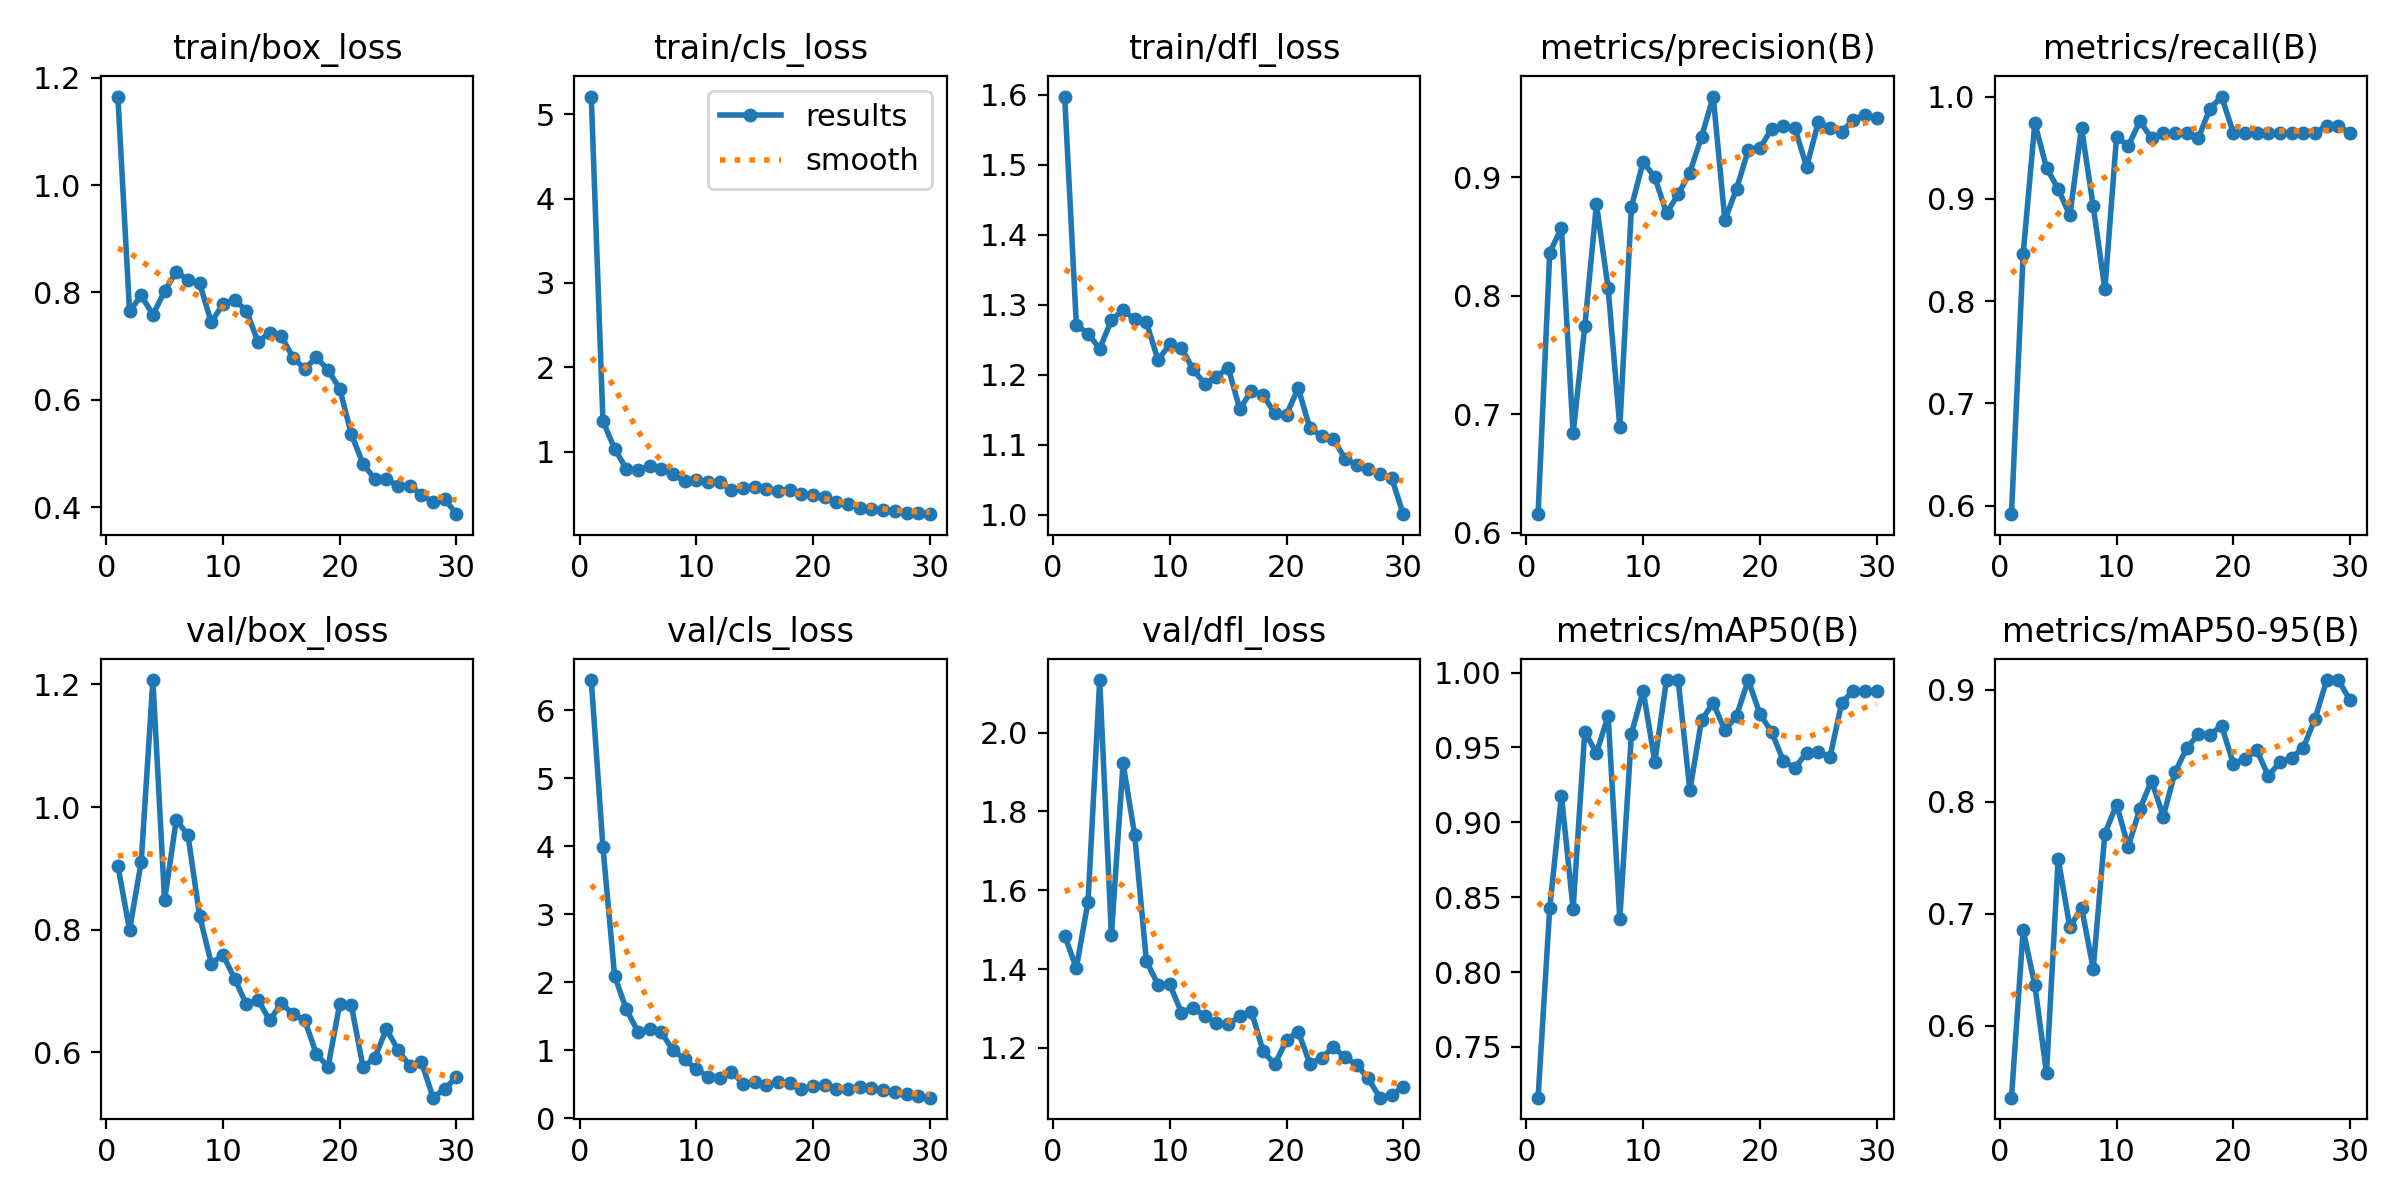

The file beside this chart, header and first rows:
epoch, train/box_loss, train/cls_loss, train/dfl_loss, metrics/precision(B), metrics/recall(B), metrics/mAP50(B), metrics/mAP50-95(B), val/box_loss, val/cls_loss, val/dfl_loss, lr/pg0, lr/pg1, lr/pg2
1, 1.165, 5.208, 1.597, 0.6159, 0.5918, 0.7161, 0.5355, 0.9044, 6.444, 1.485, 0.0001636, 0.0001636, 0.0001636
2, 0.7646, 1.363, 1.271, 0.8365, 0.846, 0.8429, 0.6854, 0.7996, 3.984, 1.403, 0.0003252, 0.0003252, 0.0003252
3, 0.7945, 1.035, 1.259, 0.8573, 0.974, 0.9179, 0.636, 0.9109, 2.091, 1.571, 0.0004754, 0.0004754, 0.0004754
4, 0.7585, 0.7994, 1.237, 0.6843, 0.9305, 0.8422, 0.5577, 1.207, 1.603, 2.134, 0.0006143, 0.0006143, 0.0006143
5, 0.8024, 0.7797, 1.278, 0.7741, 0.9096, 0.9605, 0.749, 0.8478, 1.271, 1.486, 0.0007417, 0.0007417, 0.0007417
6, 0.8384, 0.8355, 1.292, 0.8772, 0.8837, 0.9463, 0.6879, 0.979, 1.305, 1.922, 0.000759, 0.000759, 0.000759
7, 0.8238, 0.7945, 1.279, 0.8065, 0.9696, 0.9712, 0.7055, 0.9545, 1.26, 1.74, 0.000759, 0.000759, 0.000759
8, 0.8172, 0.7378, 1.275, 0.6894, 0.8929, 0.8355, 0.6509, 0.8229, 0.9982, 1.42, 0.000729, 0.000729, 0.000729
9, 0.7443, 0.6483, 1.221, 0.8753, 0.8118, 0.9593, 0.7716, 0.745, 0.8678, 1.36, 0.000699, 0.000699, 0.000699
10, 0.7784, 0.6624, 1.244, 0.9129, 0.9608, 0.9879, 0.7975, 0.7591, 0.7206, 1.361, 0.000669, 0.000669, 0.000669
11, 0.7863, 0.6433, 1.238, 0.9, 0.9517, 0.9405, 0.7599, 0.7204, 0.6118, 1.29, 0.000639, 0.000639, 0.000639
12, 0.766, 0.6379, 1.207, 0.8698, 0.976, 0.995, 0.7937, 0.6785, 0.595, 1.303, 0.000609, 0.000609, 0.000609
13, 0.7084, 0.5456, 1.187, 0.8856, 0.959, 0.995, 0.8188, 0.6858, 0.6821, 1.28, 0.000579, 0.000579, 0.000579
14, 0.725, 0.5671, 1.197, 0.904, 0.9643, 0.9213, 0.7868, 0.6525, 0.5077, 1.264, 0.000549, 0.000549, 0.000549
15, 0.7187, 0.5856, 1.21, 0.9339, 0.9643, 0.9682, 0.8262, 0.6801, 0.5305, 1.26, 0.000519, 0.000519, 0.000519
16, 0.6789, 0.5535, 1.151, 0.968, 0.9643, 0.9797, 0.8477, 0.6624, 0.4865, 1.28, 0.000489, 0.000489, 0.000489
17, 0.6578, 0.5367, 1.177, 0.8638, 0.9595, 0.9614, 0.8603, 0.6525, 0.5247, 1.292, 0.000459, 0.000459, 0.000459
18, 0.6792, 0.5509, 1.17, 0.8903, 0.988, 0.9712, 0.8599, 0.5978, 0.5189, 1.192, 0.000429, 0.000429, 0.000429
19, 0.6557, 0.5001, 1.145, 0.9228, 1, 0.995, 0.8678, 0.5763, 0.4322, 1.158, 0.0003991, 0.0003991, 0.0003991
20, 0.6205, 0.4909, 1.143, 0.9244, 0.9643, 0.9723, 0.834, 0.6788, 0.4685, 1.221, 0.000369, 0.000369, 0.000369
21, 0.5356, 0.4676, 1.181, 0.9409, 0.9643, 0.9605, 0.8382, 0.6766, 0.4874, 1.242, 0.0003391, 0.0003391, 0.0003391
22, 0.4806, 0.4075, 1.124, 0.9433, 0.9643, 0.9411, 0.8463, 0.5755, 0.43, 1.16, 0.0003091, 0.0003091, 0.0003091
23, 0.4527, 0.3832, 1.112, 0.9411, 0.9641, 0.9363, 0.8231, 0.5912, 0.4348, 1.174, 0.0002791, 0.0002791, 0.0002791
24, 0.4527, 0.3379, 1.109, 0.9087, 0.9643, 0.9465, 0.8355, 0.6381, 0.4545, 1.202, 0.0002491, 0.0002491, 0.0002491
25, 0.4389, 0.3217, 1.08, 0.9463, 0.9643, 0.9471, 0.8394, 0.6037, 0.4437, 1.177, 0.0002191, 0.0002191, 0.0002191
26, 0.44, 0.3132, 1.071, 0.9417, 0.9643, 0.9434, 0.8484, 0.5784, 0.4101, 1.158, 0.0001891, 0.0001891, 0.0001891
27, 0.4232, 0.2979, 1.066, 0.9384, 0.9643, 0.9797, 0.8742, 0.5845, 0.3778, 1.123, 0.0001591, 0.0001591, 0.0001591
28, 0.4095, 0.2809, 1.058, 0.9484, 0.9716, 0.9879, 0.9088, 0.5263, 0.3519, 1.074, 0.0001291, 0.0001291, 0.0001291
29, 0.4153, 0.2745, 1.052, 0.9527, 0.9715, 0.9879, 0.9086, 0.5408, 0.3257, 1.08, 9.9081e-05, 9.9081e-05, 9.9081e-05
30, 0.3871, 0.2611, 1, 0.9502, 0.9643, 0.9879, 0.8907, 0.5599, 0.3006, 1.102, 6.9084e-05, 6.9084e-05, 6.9084e-05
